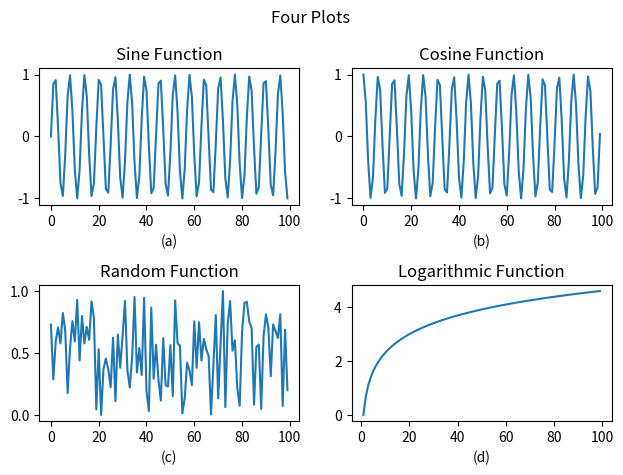

Reproduce this figure in Python.
import numpy as np
import matplotlib.pyplot as plt
from matplotlib import style

x = np.arange(100)

fig, axs = plt.subplots(2, 2)

axs[0, 0].plot(x, np.sin(x))
axs[0, 0].set_title("Sine Function")
axs[0, 0].set_xlabel("(a)")

axs[0, 1].plot(x, np.cos(x))
axs[0, 1].set_title("Cosine Function")
axs[0, 1].set_xlabel("(b)")

axs[1, 0].plot(x, np.random.random(100))
axs[1, 0].set_title("Random Function")
axs[1, 0].set_xlabel("(c)")

axs[1, 1].plot(x, np.log(x))
axs[1, 1].set_title("Logarithmic Function")
axs[1, 1].set_xlabel("(d)")

plt.suptitle("Four Plots")

plt.tight_layout()

plt.savefig("fourplots.png", dpi=300, transparent=False, bbox_inches="tight")
